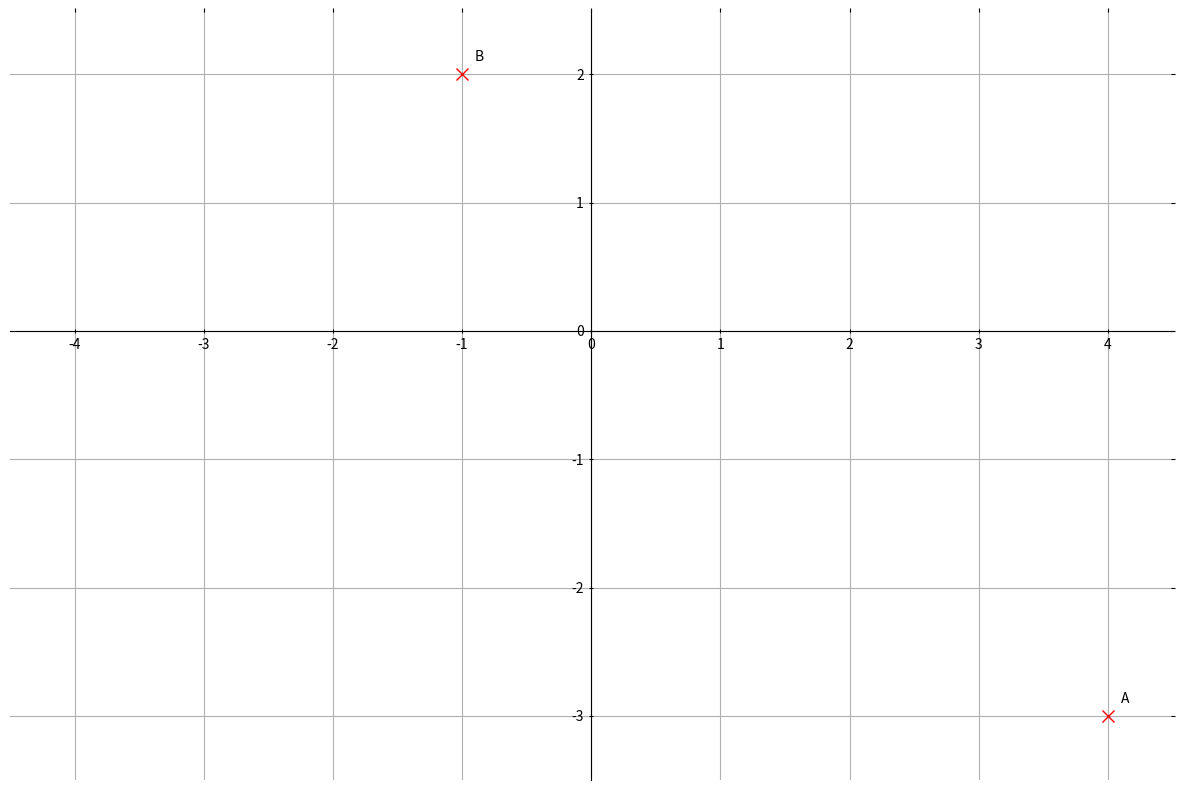

The matplotlib source for this figure:
import numpy as np
import matplotlib.pyplot as plt

#data generation
x = np.arange(-10,20,0.2)
y = 1.0/(1.0+np.exp(-x)) # nunpy does the calculation elementwise for you
x=[4,-1]
y=[-3,2]

fig, ax1 = plt.subplots(ncols=1, figsize=(15,10))


# Eliminate upper and right axes
ax1.spines['top'].set_visible(False)
ax1.spines['right'].set_visible(False)
# Show ticks on the left and lower axes only (and let them protrude in both directions)
ax1.xaxis.set_tick_params(bottom='on', top='off', direction='inout')
ax1.yaxis.set_tick_params(left='on', right='off', direction='inout')

# Make spines pass through zero of the other axis
ax1.spines['bottom'].set_position('zero')
ax1.spines['left'].set_position('zero')

ax1.set_ylim(-3.5,2.5)
ax1.set_xlim(-4.5,4.5)

# No ticklabels at zero
#ax1.set_xticks([-10,-5,5,10,15,20])
#ax1.set_yticks([-0.4,-0.2,0.2,0.4,0.6,0.8,1.0])

ax1.plot(x,y,'x',color='r', markersize=8)
plt.grid()
labels=['A','B']
for label, xpt,ypt in zip(labels,x,y):
    plt.text(xpt+0.1,ypt+0.1,label)
#fig.savefig('fig.png')
plt.show()
